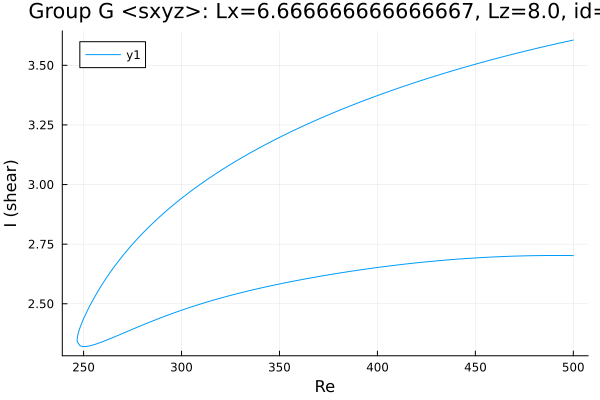

Source data for this figure (header and first rows):
Re, shear
500.0, 3.606
500, 3.606
498.5, 3.603
497.1, 3.601
495.7, 3.598
494.3, 3.596
492.9, 3.593
491.5, 3.591
490.1, 3.588
488.6, 3.585
487.2, 3.583
485.8, 3.58
484.4, 3.577
483, 3.574
481.6, 3.572
480.2, 3.569
478.7, 3.566
477.3, 3.563
475.9, 3.56
474.5, 3.558
473.1, 3.555
471.7, 3.552
470.3, 3.549
468.8, 3.546
467.4, 3.543
466, 3.54
464.6, 3.537
464, 3.536
462.6, 3.533
461.2, 3.53
459.8, 3.527
458.4, 3.524
457, 3.52
455.6, 3.517
454.1, 3.514
452.7, 3.511
451.3, 3.508
449.9, 3.504
448.5, 3.501
447.1, 3.498
445.7, 3.495
444.2, 3.491
442.8, 3.488
441.4, 3.484
440, 3.481
438.6, 3.478
437.2, 3.474
435.8, 3.471
434.3, 3.467
432.9, 3.464
431.5, 3.46
430.1, 3.456
428.7, 3.453
427.3, 3.449
425.9, 3.445
424.4, 3.442
423.9, 3.44
422.5, 3.437
421.1, 3.433
419.7, 3.429
... 377 more rows
